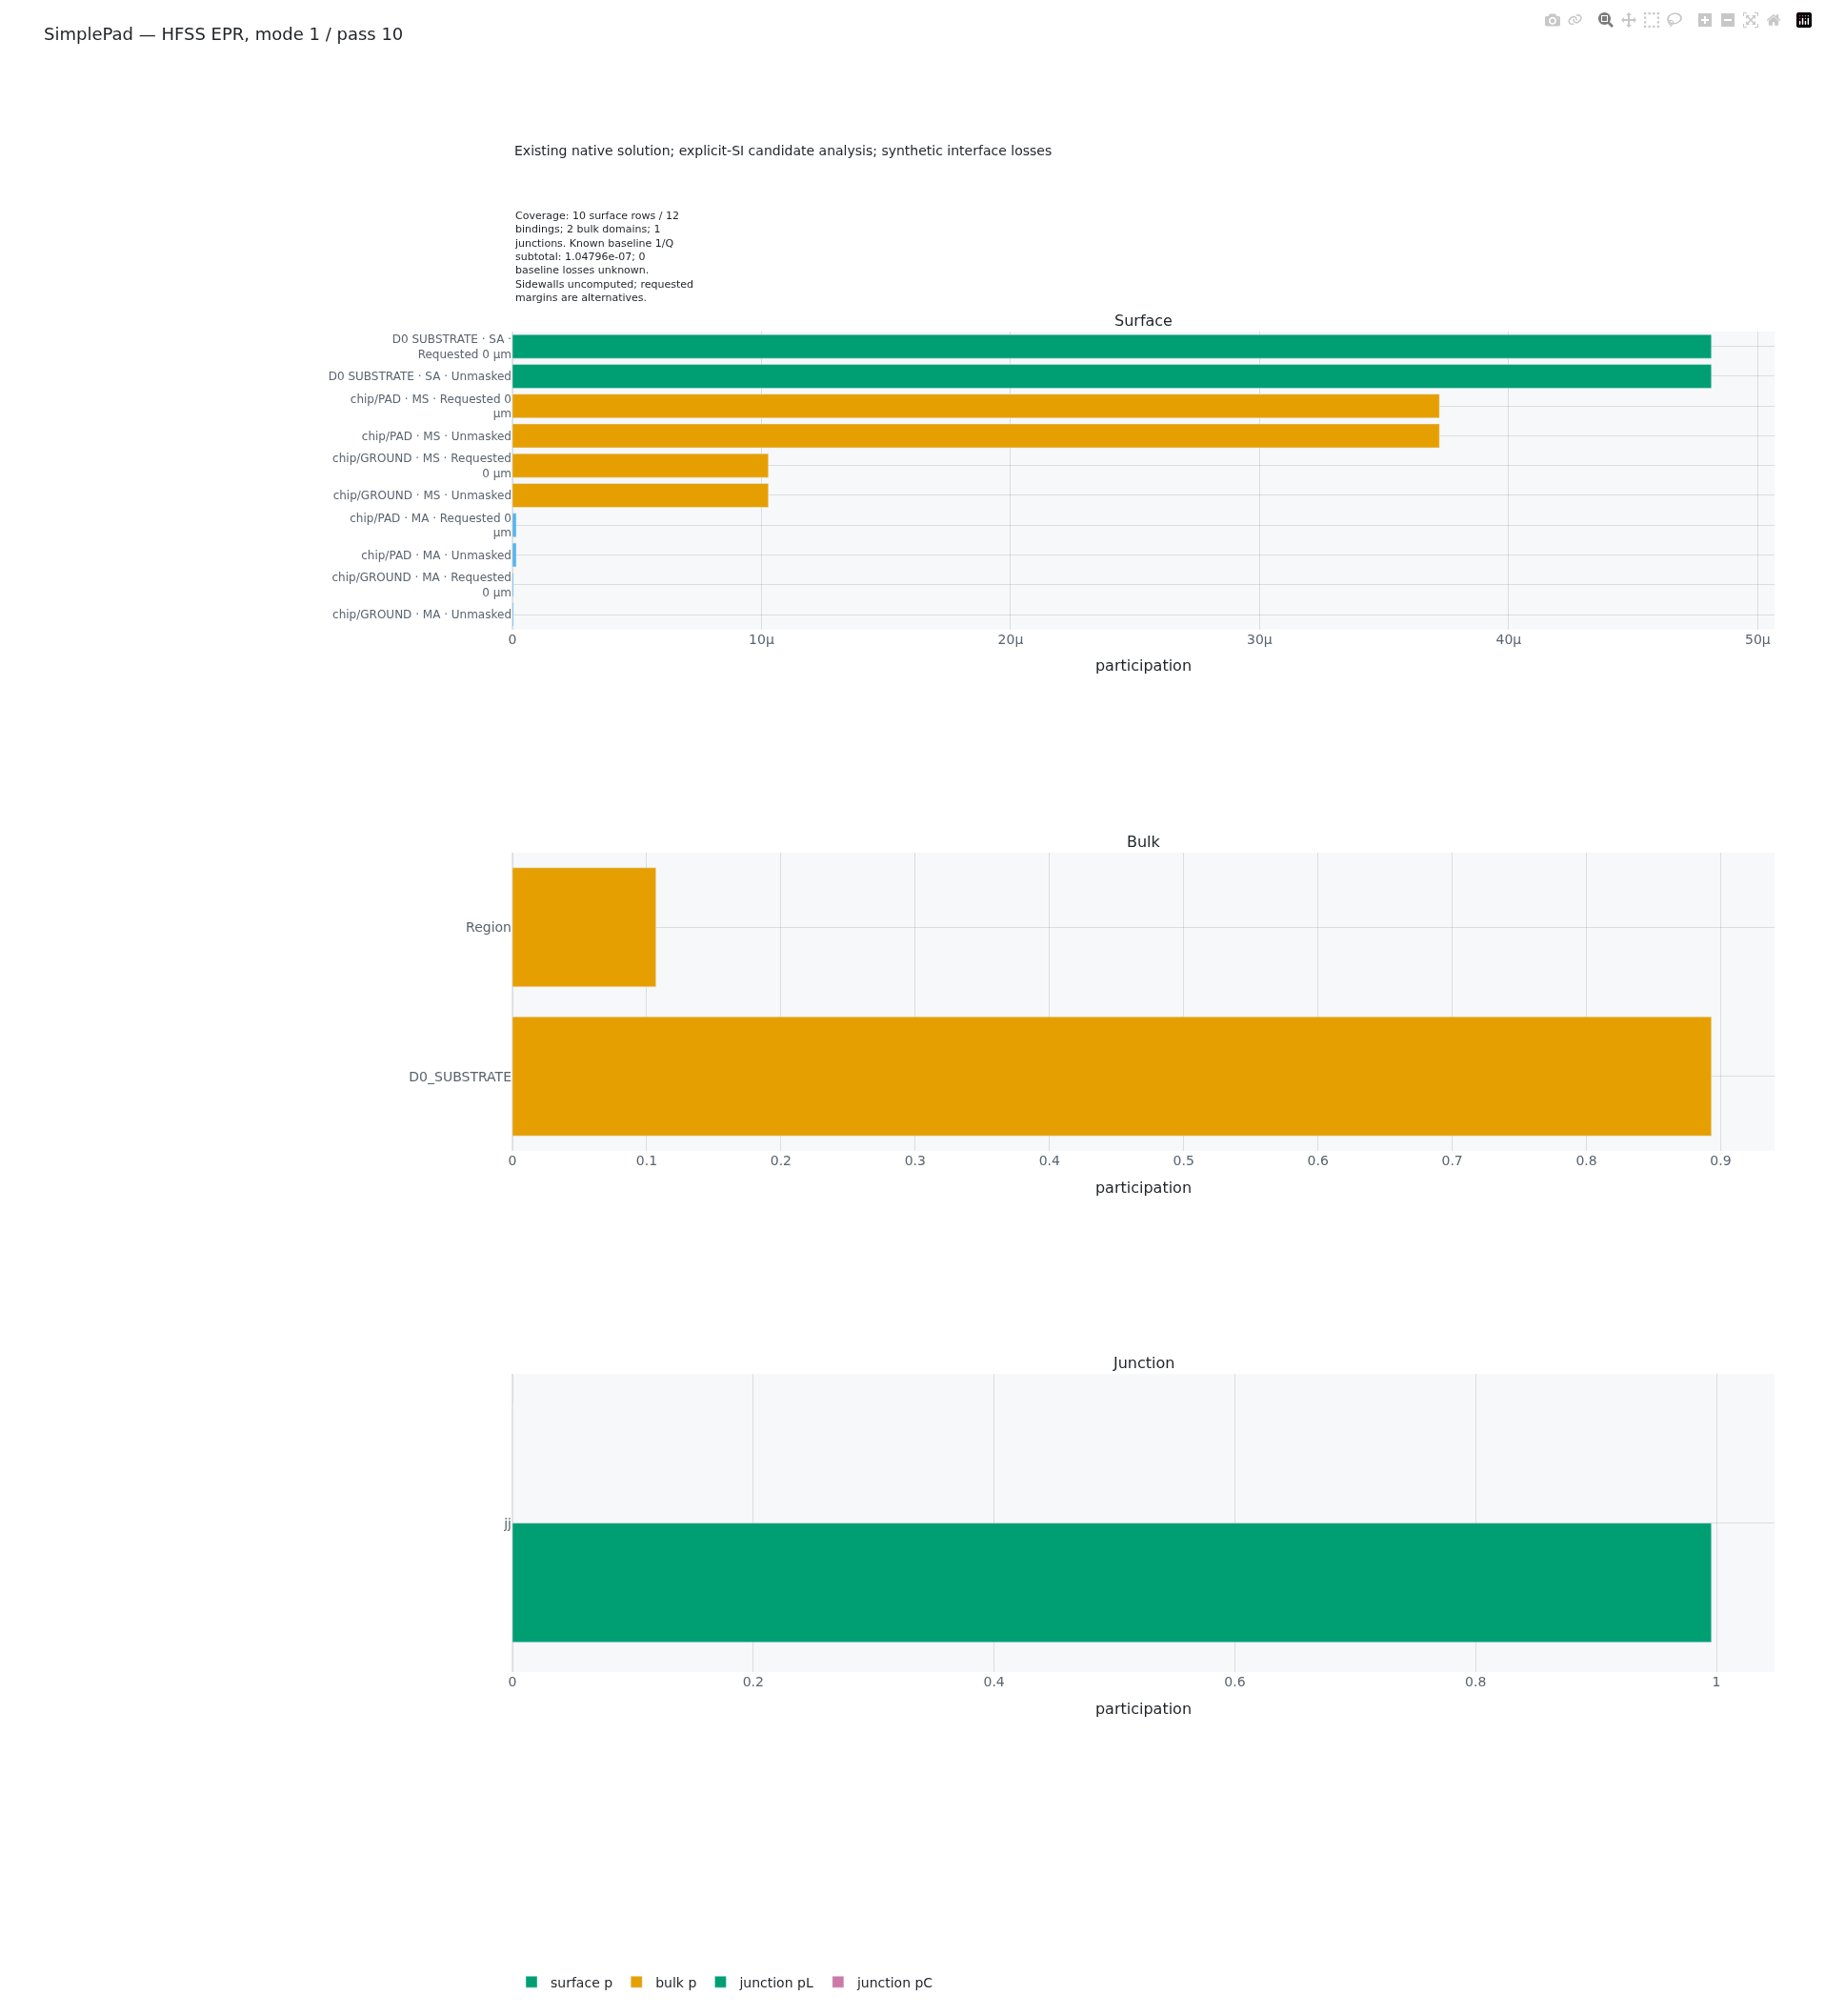

The data file committed next to this chart (first rows):
kind, semantic_id, interface, view, participation, unit, provenance
bulk, D0_SUBSTRATE, , electric, 0.8931, 1, separate existing-solution candidate ana…
bulk, Region, , electric, 0.1069, 1, separate existing-solution candidate ana…
surface, D0_SUBSTRATE, SA, unmasked, 4.814142995006153e-05, 1, separate existing-solution candidate ana…
surface, chip/GROUND, MA, unmasked, 4.0405007199827714e-08, 1, separate existing-solution candidate ana…
surface, chip/GROUND, MS, unmasked, 1.0275986675308863e-05, 1, separate existing-solution candidate ana…
surface, chip/PAD, MA, unmasked, 1.5286086155797907e-07, 1, separate existing-solution candidate ana…
surface, chip/PAD, MS, unmasked, 3.721952595849216e-05, 1, separate existing-solution candidate ana…
junction, jj, , inductive, 0.9958, 1, separate existing-solution candidate ana…
